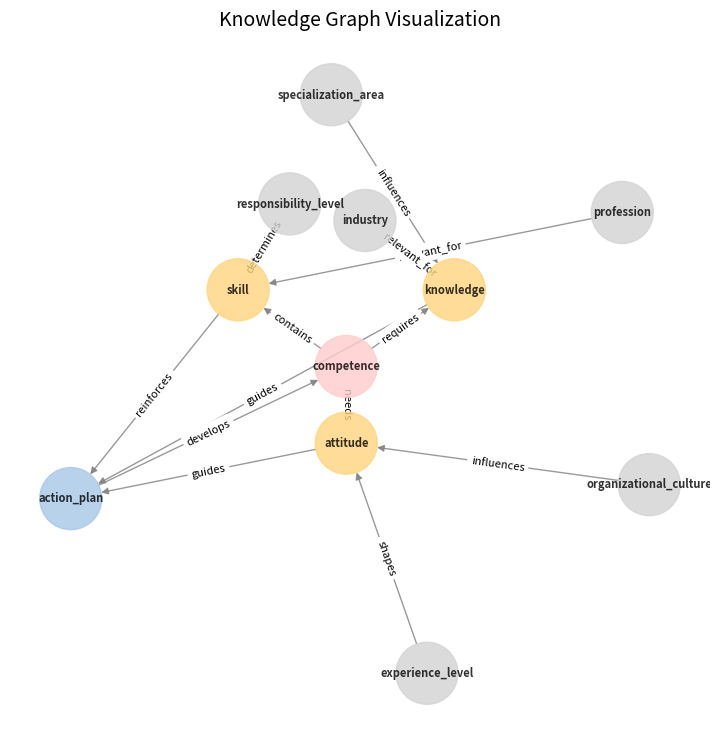

Write the Python code that produced this figure.
import matplotlib.pyplot as plt
import networkx as nx

base_arquitecture = {
    "main_node": ["competence"],
    "nodes": [
        "skill",
        "knowledge",
        "attitude",
        "profession",
        "specialization_area",
        "industry",
        "experience_level",
        "responsibility_level",
        "organizational_culture",
        "action_plan"
        ],
    "edges": [
        # From competence to the 3 main factors: skill, knowledge and attitude
        {"source": "competence", "target": "skill", "edge_type": "contains"},
        {"source": "competence", "target": "knowledge", "edge_type": "requires"},
        {"source": "competence", "target": "attitude", "edge_type": "needs"},
        # Factors that cause variation in skill
        {"source": "responsibility_level", "target": "skill", "edge_type": "determines"},
        {"source": "profession", "target": "skill", "edge_type": "relevant_for"},
        # Factors that cause variation in knowledge
        {"source": "specialization_area", "target": "knowledge", "edge_type": "influences"},
        {"source": "industry", "target": "knowledge", "edge_type": "relevant_for"},
        # Factors that cause variation in attitude
        {"source": "organizational_culture", "target": "attitude", "edge_type": "influences"},
        {"source": "experience_level", "target": "attitude", "edge_type": "shapes"},
        # Concrete actions from skill, knowledge and attitude
        {"source": "knowledge", "target": "action_plan", "edge_type": "guides"},
        {"source": "attitude", "target": "action_plan", "edge_type": "guides"},
        {"source": "skill", "target": "action_plan", "edge_type": "reinforces"},
        # Final result
        {"source": "action_plan", "target": "competence", "edge_type": "develops"}
    ]
}

# Visualization

G = nx.DiGraph()

for node in base_arquitecture["main_node"] + base_arquitecture["nodes"]:
    G.add_node(node)

edges_with_labels = {}
for edge in base_arquitecture["edges"]:
    G.add_edge(edge["source"], edge["target"])
    edges_with_labels[(edge["source"], edge["target"])] = edge["edge_type"]

plt.figure(figsize=(7, 7))

pos = nx.spring_layout(G)
pos["competence"] = (0, 0)
pos["skill"] = (-0.25, 0.25)
pos["knowledge"] = (0.25, 0.25)
pos["attitude"] = (0, -0.25)

node_colors = [
    "#FFCCCB" if node == "competence" else
    "#FFD580" if node in ["skill", "knowledge", "attitude"] else
    "#A7C7E7" if node == "action_plan" else
    "lightgray" for node in G.nodes
    ]

nx.draw(G, pos, with_labels=True, node_color=node_colors, edge_color="gray",
        node_size=2000, font_size=8, font_weight="bold", arrows=True, alpha=0.8)
nx.draw_networkx_edge_labels(G, pos, edge_labels=edges_with_labels, font_size=8)

plt.title("Knowledge Graph Visualization", fontsize=14)
plt.show()
